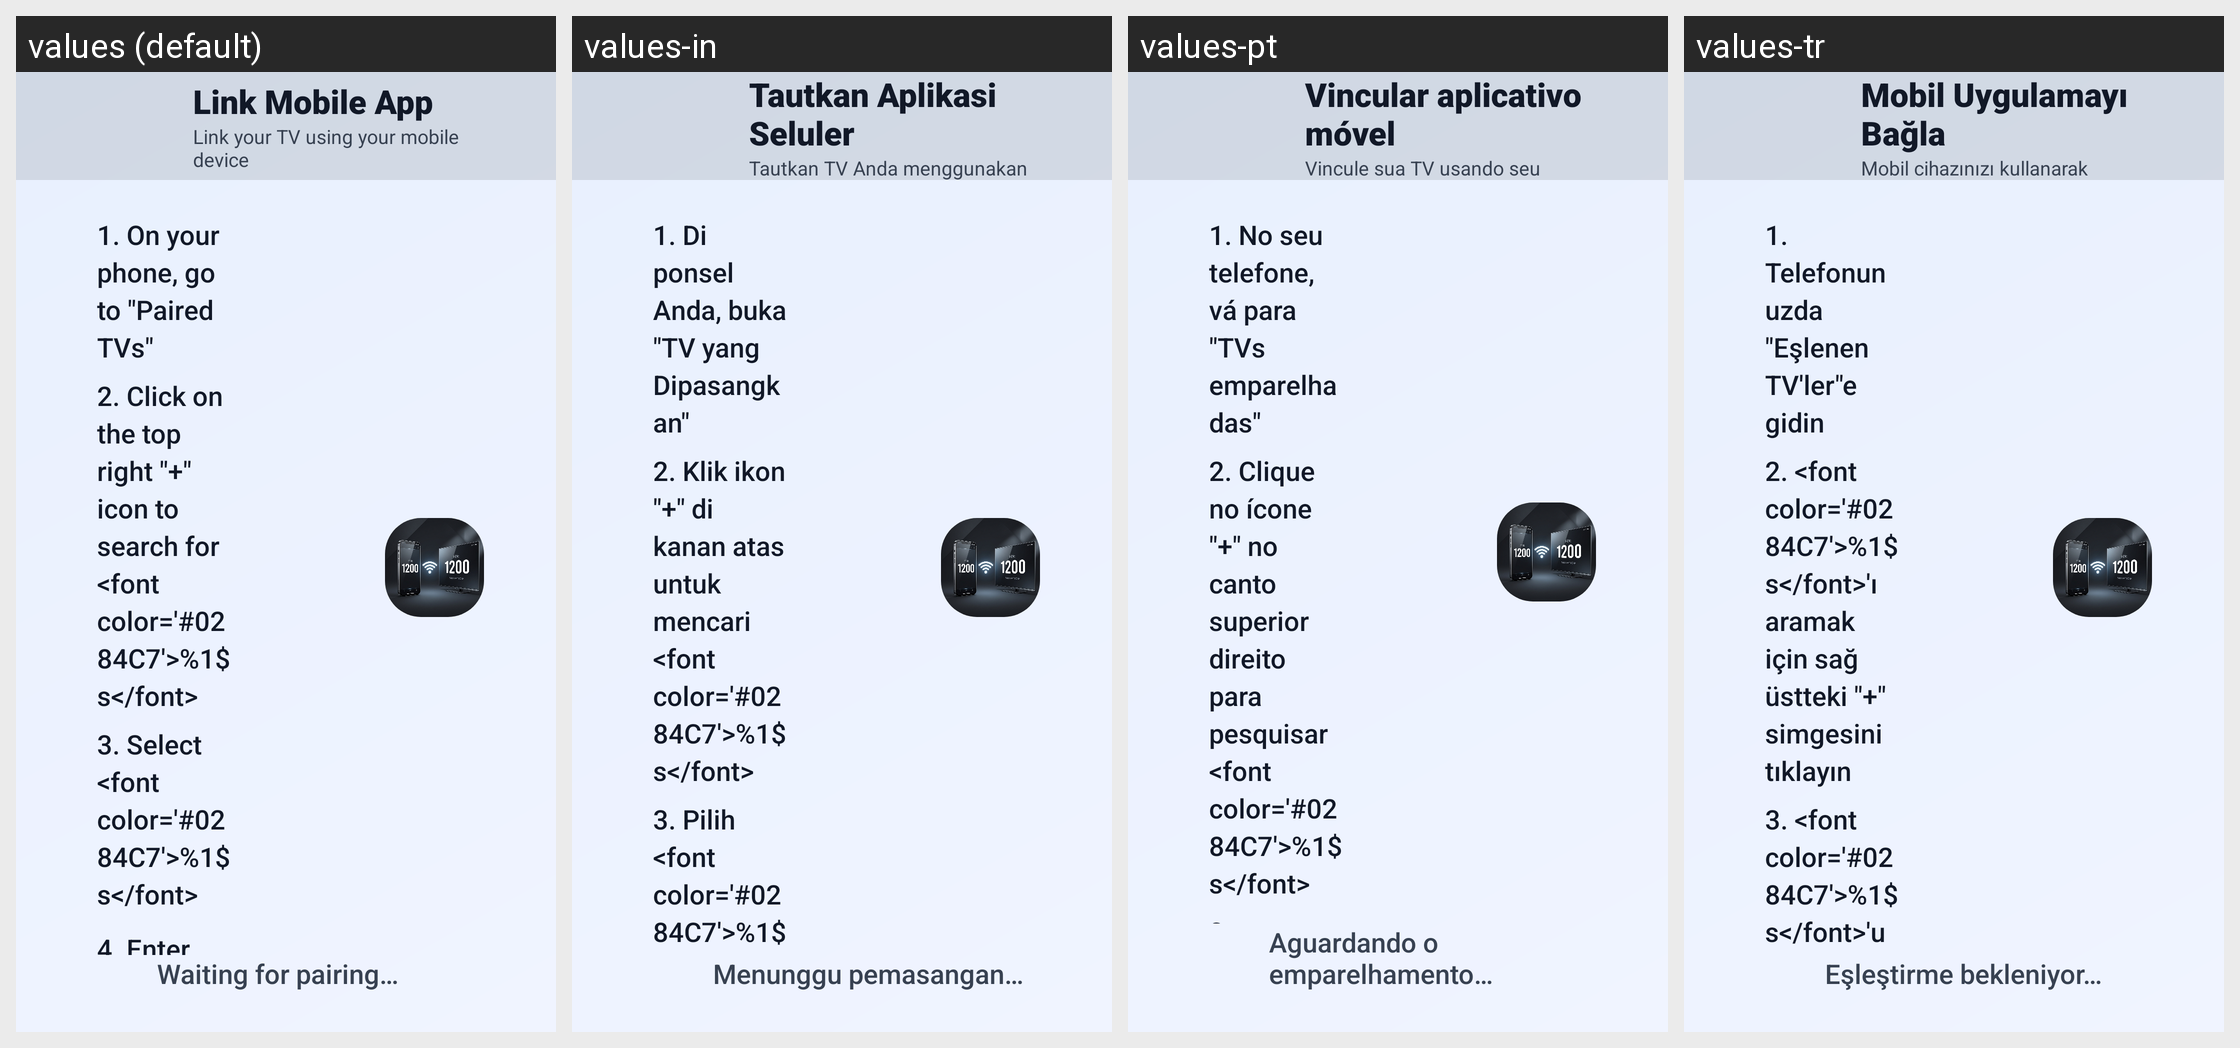

Here is an Android app screen in its default locale and in the app's own translations. Write out the translated-string differences for the strings that appear on this screen.
Android screen res/layout/activity_tv_pairing.xml rendered under 4 locales, left to right: values (default), values-in, values-pt, values-tr. Device: Nexus 5 (rendered at 1080×1920; each locale shown at half size, 540×960, under a caption strip naming it); theme Theme.UltimateFileManager.
Other locales in the repository, not shown: values-ar, values-de, values-es, values-fr, values-hi, values-id, values-it, values-ja, values-ko, values-nl, values-ru, values-sv, values-uk, values-zh.
Strings drawn on this screen, with the default value and each locale's value (text and hints the layout hard-codes, and strings that could not be matched under every locale, appear in the picture but are not listed):

tv_pairing_title
  values: Link Mobile App
  values-in: Tautkan Aplikasi Seluler
  values-pt: Vincular aplicativo móvel
  values-tr: Mobil Uygulamayı Bağla

tv_pairing_subtitle
  values: Link your TV using your mobile device
  values-in: Tautkan TV Anda menggunakan perangkat seluler Anda
  values-pt: Vincule sua TV usando seu dispositivo móvel
  values-tr: Mobil cihazınızı kullanarak TV'nizi bağlayın

tv_pairing_step1
  values: 1. On your phone, go to "Paired TVs"
  values-in: 1. Di ponsel Anda, buka "TV yang Dipasangkan"
  values-pt: 1. No seu telefone, vá para "TVs emparelhadas"
  values-tr: 1. Telefonunuzda "Eşlenen TV'ler"e gidin

tv_pairing_step2
  values: 2. Click on the top right "+" icon to search for <font color='#0284C7'>%1$s</font>
  values-in: 2. Klik ikon "+" di kanan atas untuk mencari <font color='#0284C7'>%1$s</font>
  values-pt: 2. Clique no ícone "+" no canto superior direito para pesquisar <font color='#0284C7'>%1$s</font>
  values-tr: 2. <font color='#0284C7'>%1$s</font>'ı aramak için sağ üstteki "+" simgesini tıklayın

tv_pairing_step3
  values: 3. Select <font color='#0284C7'>%1$s</font>
  values-in: 3. Pilih <font color='#0284C7'>%1$s</font>
  values-pt: 3. Selecione <font color='#0284C7'>%1$s</font>
  values-tr: 3. <font color='#0284C7'>%1$s</font>'u seçin

tv_pairing_waiting
  values: Waiting for pairing…
  values-in: Menunggu pemasangan…
  values-pt: Aguardando o emparelhamento…
  values-tr: Eşleştirme bekleniyor…
